Dataset: data (GitHub, chaseez/bacteria-identification). Classes: negative, positive.

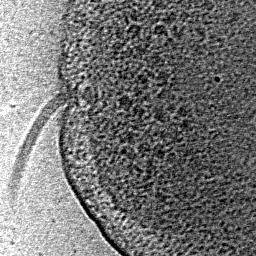
Label: positive

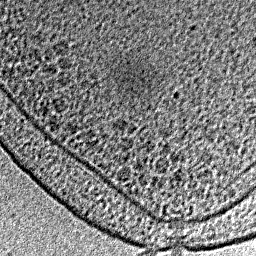
Label: positive

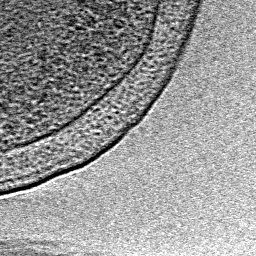
Label: negative

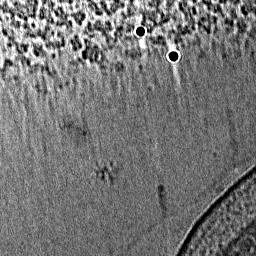
Label: negative

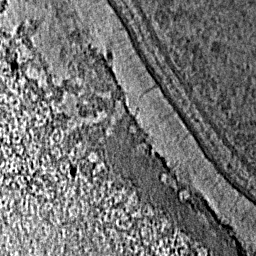
Label: negative

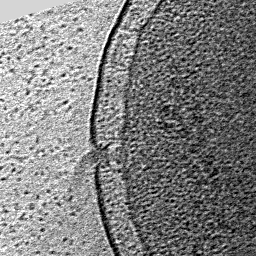
Label: positive
